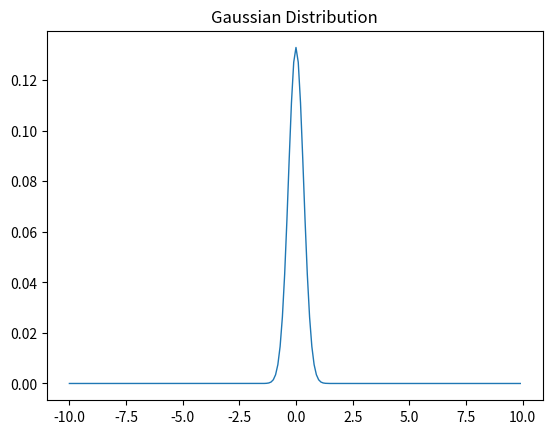

The matplotlib source for this figure:
import numpy as np
import matplotlib.pyplot as plt

mean = 0
sigma = 3
x = np.arange(-10,10,0.1)
y = np.multiply(np.power(np.sqrt(2*np.pi)*sigma,-1),np.exp(-np.power(x-mean,2)/2*sigma**2))

plt.plot(x, y,linewidth=1)
plt.title('Gaussian Distribution')
plt.show()